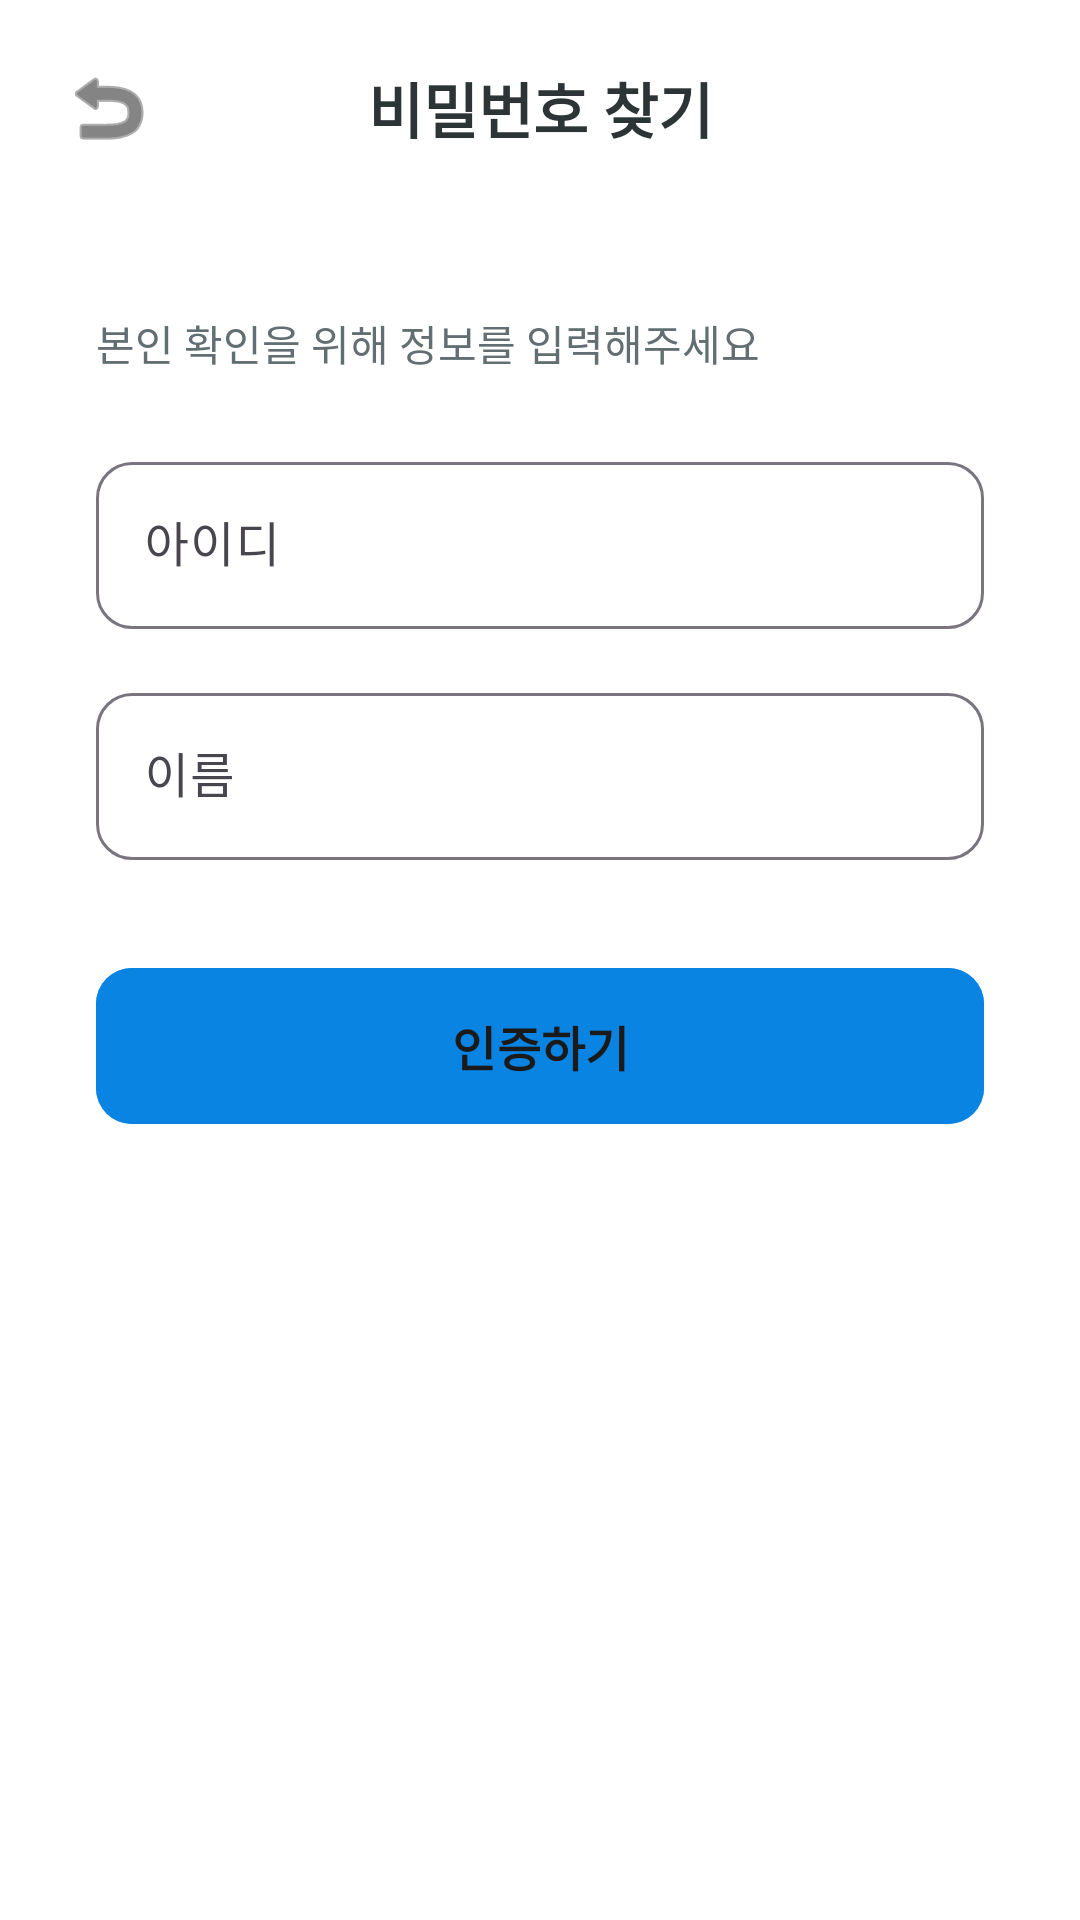

Produce the Android XML layout that renders to this screen, including the resource entries it uses.
<!-- AndroidManifest.xml: application theme Theme.SpotReview -->
<!-- res/layout/activity_find_pw.xml -->
<?xml version="1.0" encoding="utf-8"?>
<androidx.constraintlayout.widget.ConstraintLayout xmlns:android="http://schemas.android.com/apk/res/android"
    xmlns:app="http://schemas.android.com/apk/res-auto"
    android:layout_width="match_parent"
    android:layout_height="match_parent"
    android:background="#FFFFFF">

    
    <androidx.constraintlayout.widget.ConstraintLayout
        android:id="@+id/layout_header"
        android:layout_width="match_parent"
        android:layout_height="wrap_content"
        android:padding="16dp"
        app:layout_constraintTop_toTopOf="parent">

        <ImageButton
            android:id="@+id/btn_find_pw_back"
            android:layout_width="40dp"
            android:layout_height="40dp"
            android:background="?attr/selectableItemBackgroundBorderless"
            android:src="@android:drawable/ic_menu_revert"
            app:layout_constraintBottom_toBottomOf="parent"
            app:layout_constraintStart_toStartOf="parent"
            app:layout_constraintTop_toTopOf="parent"
            app:tint="#333333" />

        <TextView
            android:layout_width="wrap_content"
            android:layout_height="wrap_content"
            android:text="비밀번호 찾기"
            android:textColor="#2D3436"
            android:textSize="20sp"
            android:textStyle="bold"
            app:layout_constraintBottom_toBottomOf="parent"
            app:layout_constraintEnd_toEndOf="parent"
            app:layout_constraintStart_toStartOf="parent"
            app:layout_constraintTop_toTopOf="parent" />
    </androidx.constraintlayout.widget.ConstraintLayout>

    <ScrollView
        android:layout_width="match_parent"
        android:layout_height="0dp"
        android:fillViewport="true"
        app:layout_constraintTop_toBottomOf="@id/layout_header"
        app:layout_constraintBottom_toBottomOf="parent">

        <LinearLayout
            android:layout_width="match_parent"
            android:layout_height="wrap_content"
            android:orientation="vertical"
            android:padding="32dp">

            
            <LinearLayout
                android:id="@+id/layout_verify_user"
                android:layout_width="match_parent"
                android:layout_height="wrap_content"
                android:orientation="vertical">

                <TextView
                    android:layout_width="wrap_content"
                    android:layout_height="wrap_content"
                    android:text="본인 확인을 위해 정보를 입력해주세요"
                    android:textColor="#636E72"
                    android:textSize="14sp"
                    android:layout_marginBottom="24dp"/>

                <com.google.android.material.textfield.TextInputLayout
                    style="@style/Widget.Material3.TextInputLayout.OutlinedBox"
                    android:layout_width="match_parent"
                    android:layout_height="wrap_content"
                    android:hint="아이디"
                    android:layout_marginBottom="16dp"
                    app:boxCornerRadiusTopStart="12dp"
                    app:boxCornerRadiusTopEnd="12dp"
                    app:boxCornerRadiusBottomStart="12dp"
                    app:boxCornerRadiusBottomEnd="12dp">
                    <com.google.android.material.textfield.TextInputEditText
                        android:id="@+id/et_find_pw_id"
                        android:layout_width="match_parent"
                        android:layout_height="wrap_content" />
                </com.google.android.material.textfield.TextInputLayout>

                <com.google.android.material.textfield.TextInputLayout
                    style="@style/Widget.Material3.TextInputLayout.OutlinedBox"
                    android:layout_width="match_parent"
                    android:layout_height="wrap_content"
                    android:hint="이름"
                    android:layout_marginBottom="32dp"
                    app:boxCornerRadiusTopStart="12dp"
                    app:boxCornerRadiusTopEnd="12dp"
                    app:boxCornerRadiusBottomStart="12dp"
                    app:boxCornerRadiusBottomEnd="12dp">
                    <com.google.android.material.textfield.TextInputEditText
                        android:id="@+id/et_find_pw_name"
                        android:layout_width="match_parent"
                        android:layout_height="wrap_content" />
                </com.google.android.material.textfield.TextInputLayout>

                <com.google.android.material.button.MaterialButton
                    android:id="@+id/btn_verify_user"
                    android:layout_width="match_parent"
                    android:layout_height="60dp"
                    android:text="인증하기"
                    android:textSize="16sp"
                    android:textStyle="bold"
                    app:cornerRadius="12dp"
                    android:backgroundTint="#0984E3" />
            </LinearLayout>

            
            <LinearLayout
                android:id="@+id/layout_reset_pw"
                android:layout_width="match_parent"
                android:layout_height="wrap_content"
                android:orientation="vertical"
                android:visibility="gone">

                <com.google.android.material.card.MaterialCardView
                    android:layout_width="match_parent"
                    android:layout_height="wrap_content"
                    android:layout_marginBottom="32dp"
                    app:cardCornerRadius="12dp"
                    app:cardElevation="0dp"
                    app:cardBackgroundColor="#E8F5E9"
                    app:strokeWidth="1dp"
                    app:strokeColor="#A5D6A7">
                    <TextView
                        android:layout_width="match_parent"
                        android:layout_height="wrap_content"
                        android:padding="16dp"
                        android:text="✅ 인증되었습니다. 새로운 비밀번호를 입력해주세요."
                        android:textColor="#2E7D32"
                        android:textSize="14sp" />
                </com.google.android.material.card.MaterialCardView>

                <com.google.android.material.textfield.TextInputLayout
                    style="@style/Widget.Material3.TextInputLayout.OutlinedBox"
                    android:layout_width="match_parent"
                    android:layout_height="wrap_content"
                    android:hint="새 비밀번호"
                    android:layout_marginBottom="32dp"
                    app:passwordToggleEnabled="true"
                    app:boxCornerRadiusTopStart="12dp"
                    app:boxCornerRadiusTopEnd="12dp"
                    app:boxCornerRadiusBottomStart="12dp"
                    app:boxCornerRadiusBottomEnd="12dp">
                    <com.google.android.material.textfield.TextInputEditText
                        android:id="@+id/et_new_pw"
                        android:layout_width="match_parent"
                        android:layout_height="wrap_content"
                        android:inputType="textPassword" />
                </com.google.android.material.textfield.TextInputLayout>

                <com.google.android.material.button.MaterialButton
                    android:id="@+id/btn_reset_pw"
                    android:layout_width="match_parent"
                    android:layout_height="60dp"
                    android:text="비밀번호 변경"
                    android:textSize="16sp"
                    android:textStyle="bold"
                    app:cornerRadius="12dp"
                    android:backgroundTint="#00B894" />
            </LinearLayout>
        </LinearLayout>
    </ScrollView>

</androidx.constraintlayout.widget.ConstraintLayout>
<!-- resources referenced by this layout -->
<resources>
  <style name="Theme.SpotReview" parent="Base.Theme.SpotReview" />
  <style name="Base.Theme.SpotReview" parent="Theme.Material3.DayNight.NoActionBar">
          <item name="colorPrimary">@color/brand_yellow</item>
          <item name="colorOnPrimary">@color/brand_dark</item>
          <item name="android:windowBackground">@color/brand_bg</item>
          <item name="colorPrimaryContainer">@color/brand_yellow</item>
          <item name="colorOnPrimaryContainer">@color/brand_dark</item>
      </style>
  <color name="brand_yellow">#FFC107</color>
  <color name="brand_dark">#1A1A1A</color>
  <color name="brand_bg">#FEF7E7</color>
</resources>
